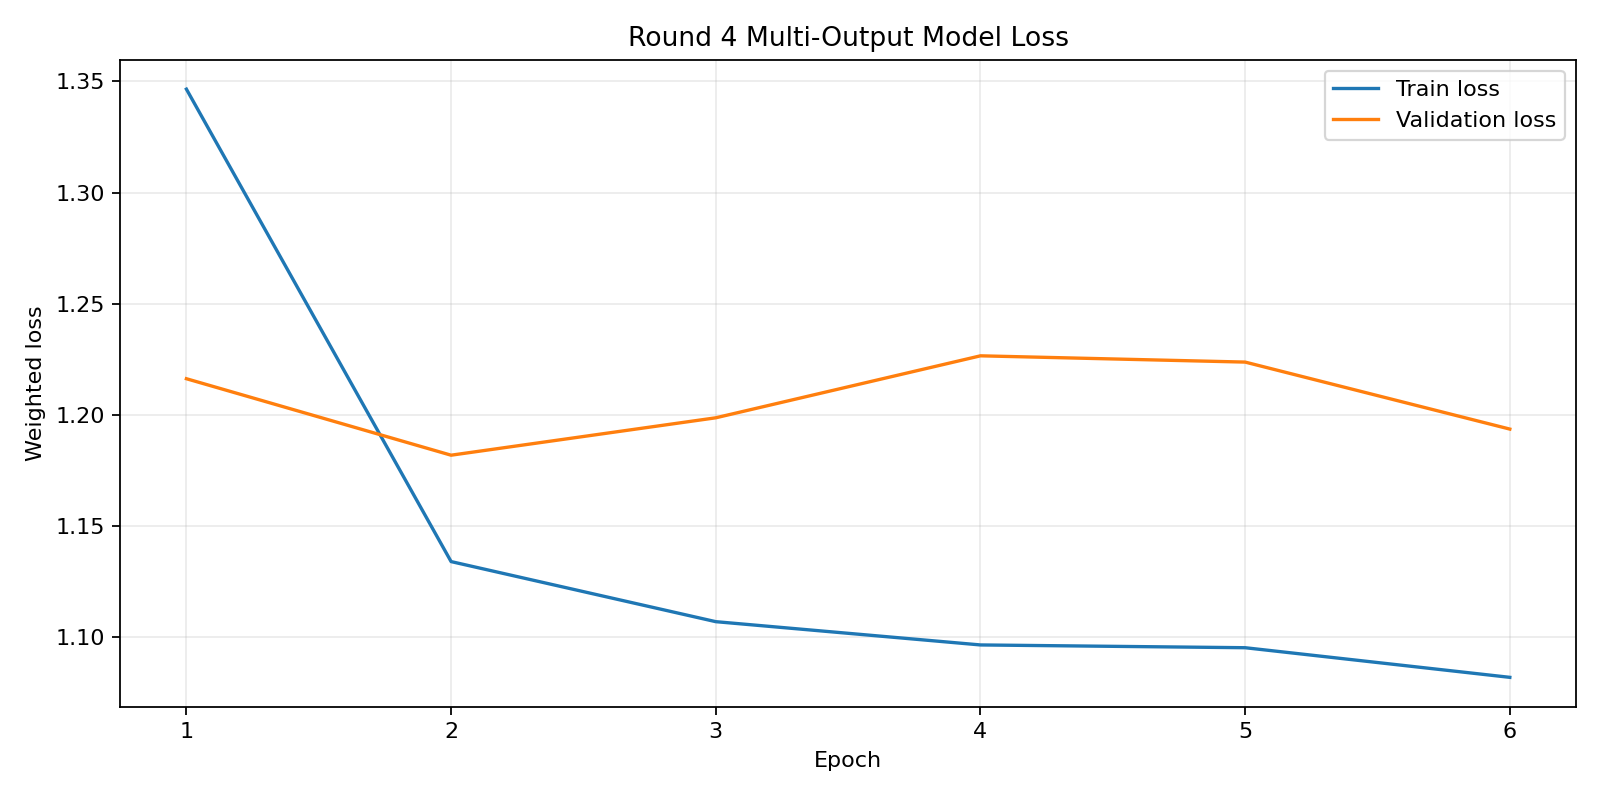

Data behind this chart, as committed beside it:
epoch, train_loss, train_price_loss, train_voucher_loss, train_volatility_loss, validation_loss, validation_price_loss, validation_voucher_loss, validation_volatility_loss, learning_rate
1.0, 1.347, 1.026, 0.1153, 0.9138, 1.216, 0.9742, 0.01542, 0.9188, 0.001
2.0, 1.134, 0.9597, 0.02172, 0.6273, 1.182, 0.952, 0.01708, 0.8648, 0.001
3.0, 1.107, 0.9439, 0.01625, 0.6, 1.199, 0.9474, 0.03836, 0.8823, 0.001
4.0, 1.096, 0.9381, 0.01331, 0.5907, 1.227, 0.9565, 0.06034, 0.8871, 0.001
5.0, 1.095, 0.9388, 0.0131, 0.5837, 1.224, 0.9518, 0.07097, 0.8607, 0.0005
6.0, 1.082, 0.9282, 0.01118, 0.5786, 1.194, 0.9541, 0.02718, 0.8709, 0.0005
